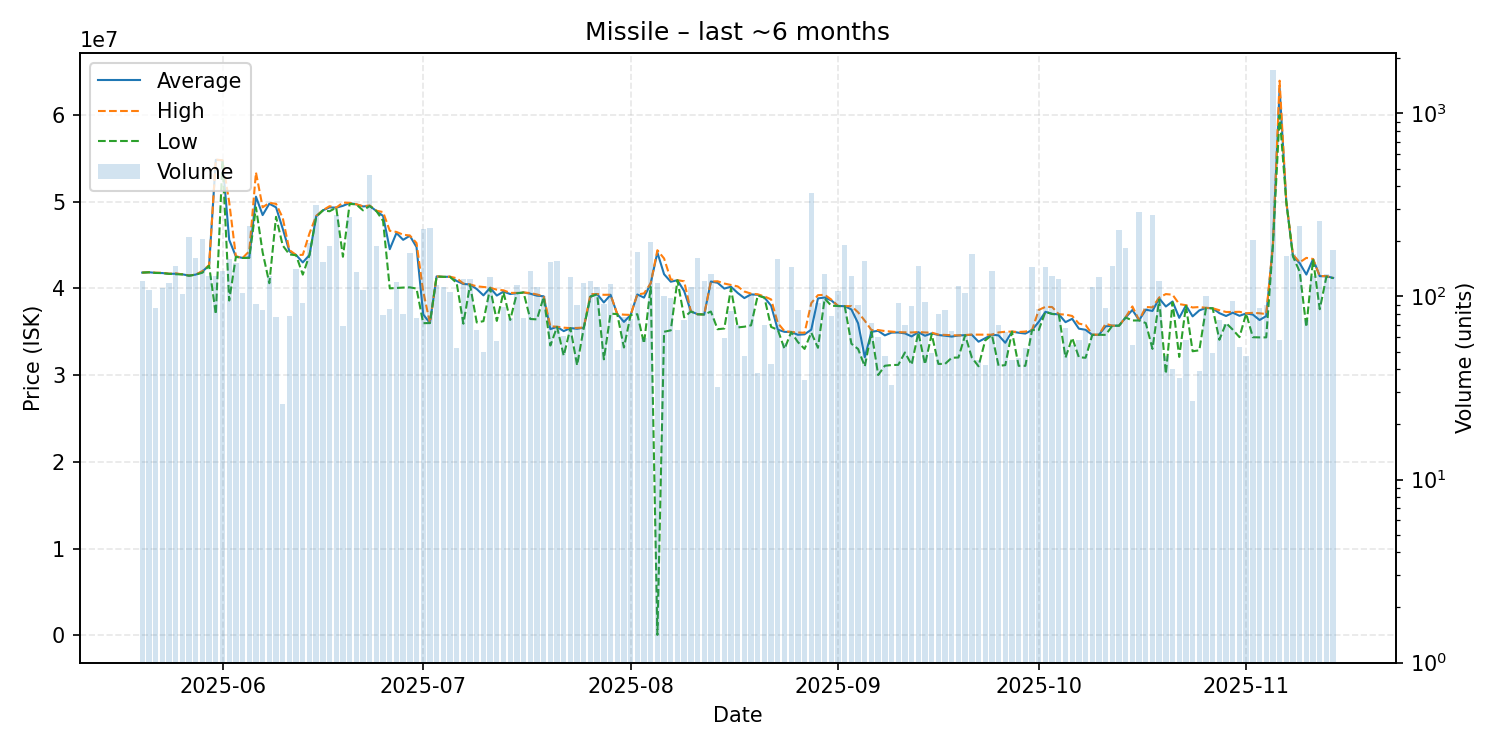

Values plotted in this chart, from the file beside it:
date, average, highest, lowest, order_count, volume
2025-05-20, 41820000, 41820000, 41820000, 28, 121
2025-05-21, 41860000, 41860000, 41860000, 32, 108
2025-05-22, 41788966, 41810000, 41780000, 31, 87
2025-05-23, 41770000, 41800000, 41770000, 32, 111
2025-05-24, 41680000, 41690000, 41680000, 35, 118
2025-05-25, 41690000, 41740000, 41630000, 33, 146
2025-05-26, 41620000, 41620000, 41620000, 28, 103
2025-05-27, 41480000, 41490000, 41460000, 36, 212
2025-05-28, 41590000, 41590000, 41590000, 49, 162
2025-05-29, 41940000, 42000000, 41810000, 43, 206
2025-05-30, 42670000, 42690000, 42620000, 27, 130
2025-05-31, 54820000, 54850000, 37020000, 38, 130
2025-06-01, 54770000, 54780000, 54720000, 31, 138
2025-06-02, 45600000, 49950000, 38600000, 34, 161
2025-06-03, 43680000, 43700000, 43640000, 28, 153
2025-06-04, 43510000, 43510000, 43510000, 25, 104
2025-06-05, 43560000, 44290000, 43520000, 50, 242
2025-06-06, 50577582, 53370000, 49340000, 35, 91
2025-06-07, 48454286, 49350000, 44150000, 38, 84
2025-06-08, 49770000, 49870000, 40600000, 45, 130
2025-06-09, 49347143, 49750000, 48250000, 25, 77
2025-06-10, 46883462, 48140000, 44950000, 12, 26
2025-06-11, 44271154, 44420000, 43920000, 26, 78
2025-06-12, 43850000, 43850000, 43820000, 27, 141
2025-06-13, 42995652, 43870000, 41590000, 30, 92
2025-06-14, 43850000, 46350000, 43840000, 44, 197
2025-06-15, 48310000, 48360000, 48240000, 36, 316
2025-06-16, 49000000, 49010000, 48990000, 24, 155
2025-06-17, 49340000, 49480000, 48895000, 40, 188
2025-06-18, 49310000, 49310000, 49310000, 28, 280
2025-06-19, 49521739, 49900000, 43650000, 21, 69
2025-06-20, 49840000, 49860000, 49750000, 46, 273
2025-06-21, 49690000, 49700000, 49680000, 36, 136
2025-06-22, 49450000, 49470000, 49000000, 38, 108
2025-06-23, 49510000, 49560000, 49500000, 50, 462
2025-06-24, 48920000, 48960000, 48920000, 33, 189
2025-06-25, 48358228, 48800000, 47780000, 24, 79
2025-06-26, 44519882, 46640000, 40005000, 23, 85
2025-06-27, 46390000, 46510000, 40050000, 36, 120
2025-06-28, 45600750, 46190000, 40095000, 40, 80
2025-06-29, 46070000, 46100000, 40120000, 36, 172
2025-06-30, 44760921, 45230000, 39980000, 26, 76
2025-07-01, 37000000, 39660000, 35990000, 46, 233
2025-07-02, 36000000, 36000000, 36000000, 22, 236
2025-07-03, 41380000, 41380000, 41370000, 26, 115
2025-07-04, 41330000, 41330000, 41330000, 36, 112
2025-07-05, 41340000, 41350000, 41330000, 34, 106
2025-07-06, 40860385, 41170000, 40630000, 19, 52
2025-07-07, 40510000, 40560000, 35930000, 38, 125
2025-07-08, 40450000, 40460000, 40400000, 35, 124
2025-07-09, 39928030, 40240000, 36070000, 20, 66
2025-07-10, 39197000, 40160000, 36220000, 22, 50
2025-07-11, 40070000, 40080000, 40030000, 31, 127
2025-07-12, 39174561, 39850000, 36250000, 18, 57
2025-07-13, 39627841, 39780000, 39550000, 33, 88
2025-07-14, 39350263, 39480000, 36360000, 24, 76
2025-07-15, 39450000, 39480000, 39440000, 22, 116
2025-07-16, 39525263, 39530000, 39520000, 19, 76
2025-07-17, 39390000, 39460000, 36470000, 37, 137
2025-07-18, 39160000, 39300000, 36430000, 26, 112
... 119 more rows
